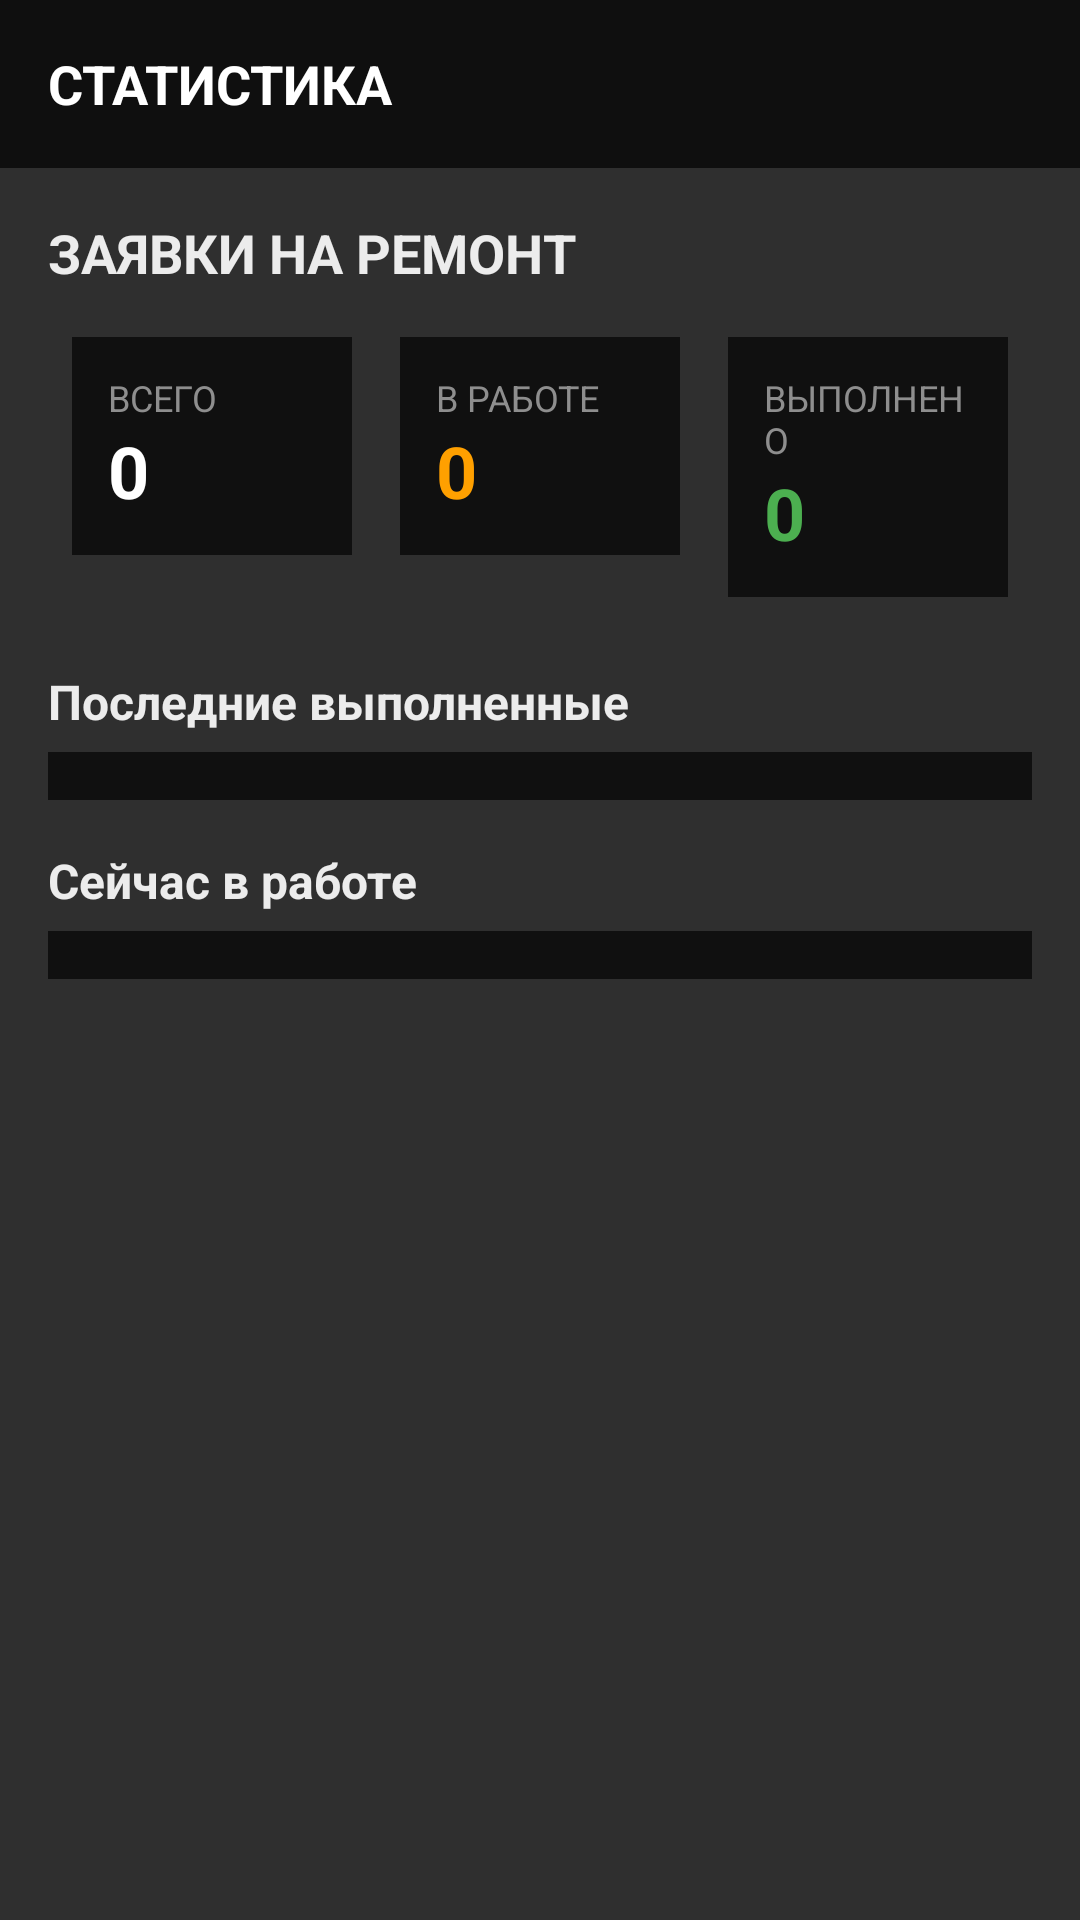

Produce the Android XML layout that renders to this screen, including the resource entries it uses.
<!-- AndroidManifest.xml: application theme Theme.RemontProject -->
<!-- res/layout/activity_stats.xml -->
<?xml version="1.0" encoding="utf-8"?>
<ScrollView xmlns:android="http://schemas.android.com/apk/res/android"
    xmlns:app="http://schemas.android.com/apk/res-auto"
    android:background="#2F2F2F"
    android:fillViewport="true"
    android:layout_width="match_parent"
    android:layout_height="match_parent">

    <LinearLayout
        android:orientation="vertical"
        android:layout_width="match_parent"
        android:layout_height="wrap_content">

        
        <LinearLayout
            android:layout_width="match_parent"
            android:layout_height="56dp"
            android:background="#0F0F0F"
            android:gravity="center_vertical">

            <TextView
                android:layout_width="0dp"
                android:layout_height="wrap_content"
                android:layout_weight="1"
                android:text="СТАТИСТИКА"
                android:textColor="#FFFFFF"
                android:textStyle="bold"
                android:textSize="18sp"
                android:paddingLeft="16dp"
                android:paddingRight="16dp"/>

        </LinearLayout>

        
        <LinearLayout
            android:orientation="vertical"
            android:padding="16dp"
            android:layout_width="match_parent"
            android:layout_height="wrap_content">

            
            <TextView
                android:text="ЗАЯВКИ НА РЕМОНТ"
                android:textColor="#ECECEC"
                android:textStyle="bold"
                android:textSize="18sp"
                android:layout_marginBottom="8dp"
                android:layout_width="match_parent"
                android:layout_height="wrap_content"/>

            <LinearLayout
                android:orientation="horizontal"
                android:layout_width="match_parent"
                android:layout_height="wrap_content"
                android:weightSum="3">
                <LinearLayout
                    android:orientation="vertical"
                    android:layout_width="0dp"
                    android:layout_height="wrap_content"
                    android:layout_weight="1"
                    android:padding="12dp"
                    android:background="#101010"
                    android:layout_margin="8dp">
                    <TextView android:text="ВСЕГО" android:textColor="#8E8E8E" android:textSize="12sp"
                        android:layout_width="wrap_content" android:layout_height="wrap_content"/>
                    <TextView
                        android:id="@+id/tvRepairTotal"
                        android:text="0"
                        android:textColor="#FFFFFF"
                        android:textStyle="bold"
                        android:textSize="24sp"
                        android:layout_width="wrap_content"
                        android:layout_height="wrap_content"/>
                </LinearLayout>

                <LinearLayout
                    android:orientation="vertical"
                    android:layout_width="0dp"
                    android:layout_height="wrap_content"
                    android:layout_weight="1"
                    android:padding="12dp"
                    android:background="#101010"
                    android:layout_margin="8dp">
                    <TextView android:text="В РАБОТЕ" android:textColor="#8E8E8E" android:textSize="12sp"
                        android:layout_width="wrap_content" android:layout_height="wrap_content"/>
                    <TextView
                        android:id="@+id/tvRepairWork"
                        android:text="0"
                        android:textColor="#FFA000"
                        android:textStyle="bold"
                        android:textSize="24sp"
                        android:layout_width="wrap_content"
                        android:layout_height="wrap_content"/>
                </LinearLayout>

                <LinearLayout
                    android:orientation="vertical"
                    android:layout_width="0dp"
                    android:layout_height="wrap_content"
                    android:layout_weight="1"
                    android:padding="12dp"
                    android:background="#101010"
                    android:layout_margin="8dp">
                    <TextView android:text="ВЫПОЛНЕНО" android:textColor="#8E8E8E" android:textSize="12sp"
                        android:layout_width="wrap_content" android:layout_height="wrap_content"/>
                    <TextView
                        android:id="@+id/tvRepairDone"
                        android:text="0"
                        android:textColor="#4CAF50"
                        android:textStyle="bold"
                        android:textSize="24sp"
                        android:layout_width="wrap_content"
                        android:layout_height="wrap_content"/>
                </LinearLayout>
            </LinearLayout>

            
            <TextView
                android:text="Последние выполненные"
                android:textColor="#ECECEC"
                android:textStyle="bold"
                android:textSize="16sp"
                android:layout_marginTop="16dp"
                android:layout_width="match_parent"
                android:layout_height="wrap_content"/>
            <TableLayout
                android:id="@+id/tableDone"
                android:layout_width="match_parent"
                android:layout_height="wrap_content"
                android:layout_marginTop="6dp"
                android:padding="8dp"
                android:background="#101010"/>
            <TextView
                android:text="Сейчас в работе"
                android:textColor="#ECECEC"
                android:textStyle="bold"
                android:textSize="16sp"
                android:layout_marginTop="16dp"
                android:layout_width="match_parent"
                android:layout_height="wrap_content"/>
            <TableLayout
                android:id="@+id/tableInWork"
                android:layout_width="match_parent"
                android:layout_height="wrap_content"
                android:layout_marginTop="6dp"
                android:padding="8dp"
                android:background="#101010"
                android:layout_marginBottom="24dp"/>
        </LinearLayout>
    </LinearLayout>
</ScrollView>
<!-- resources referenced by this layout -->
<resources>
  <style name="Theme.RemontProject" parent="Base.Theme.RemontProject" />
  <style name="Base.Theme.RemontProject" parent="Theme.Material3.DayNight.NoActionBar">
          
          
      </style>
</resources>
